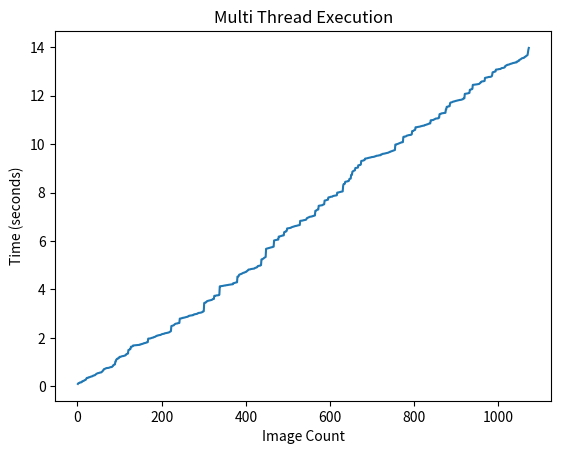

Write the Python code that produced this figure.
from matplotlib import pyplot as plt


x = [1, 2, 3, 4, 5, 6, 7, 8, 9, 10, 11, 12, 13, 14, 15, 16, 17, 18, 19, 20, 21, 22, 23, 24, 25, 26, 27, 28, 29, 30, 31, 32, 33, 34, 35, 36, 37, 38, 39, 40, 41, 42, 43, 44, 45, 46, 47, 48, 49, 50, 51, 52, 53, 54, 55, 56, 57, 58, 59, 60, 61, 62, 63, 64, 65, 66, 67, 68, 69, 70, 71, 72, 73, 74, 75, 76, 77, 78, 79, 80, 81, 82, 83, 84, 85, 86, 87, 88, 89, 90, 91, 92, 93, 94, 95, 96, 97, 98, 99, 100, 101, 102, 103, 104, 105, 106, 107, 108, 109, 110, 111, 112, 113, 114, 115, 116, 117, 118, 119, 120, 121, 122, 123, 124, 125, 126, 127, 128, 129, 130, 131, 132, 133, 134, 135, 136, 137, 138, 139, 140, 141, 142, 143, 144, 145, 146, 147, 148, 149, 150, 151, 152, 153, 154, 155, 156, 157, 158, 159, 160, 161, 162, 163, 164, 165, 166, 167, 168, 169, 170, 171, 172, 173, 174, 175, 176, 177, 178, 179, 180, 181, 182, 183, 184, 185, 186, 187, 188, 189, 190, 191, 192, 193, 194, 195, 196, 197, 198, 199, 200, 201, 202, 203, 204, 205, 206, 207, 208, 209, 210, 211, 212, 213, 214, 215, 216, 217, 218, 219, 220, 221, 222, 223, 224, 225, 226, 227, 228, 229, 230, 231, 232, 233, 234, 235, 236, 237, 238, 239, 240, 241, 242, 243, 244, 245, 246, 247, 248, 249, 250, 251, 252, 253, 254, 255, 256, 257, 258, 259, 260, 261, 262, 263, 264, 265, 266, 267, 268, 269, 270, 271, 272, 273, 274, 275, 276, 277, 278, 279, 280, 281, 282, 283, 284, 285, 286, 287, 288, 289, 290, 291, 292, 293, 294, 295, 296, 297, 298, 299, 300, 301, 302, 303, 304, 305, 306, 307, 308, 309, 310, 311, 312, 313, 314, 315, 316, 317, 318, 319, 320, 321, 322, 323, 324, 325, 326, 327, 328, 329, 330, 331, 332, 333, 334, 335, 336, 337, 338, 339, 340, 341, 342, 343, 344, 345, 346, 347, 348, 349, 350, 351, 352, 353, 354, 355, 356, 357, 358, 359, 360, 361, 362, 363, 364, 365, 366, 367, 368, 369, 370, 371, 372, 373, 374, 375, 376, 377, 378, 379, 380, 381, 382, 383, 384, 385, 386, 387, 388, 389, 390, 391, 392, 393, 394, 395, 396, 397, 398, 399, 400, 401, 402, 403, 404, 405, 406, 407, 408, 409, 410, 411, 412, 413, 414, 415, 416, 417, 418, 419, 420, 421, 422, 423, 424, 425, 426, 427, 428, 429, 430, 431, 432, 433, 434, 435, 436, 437, 438, 439, 440, 441, 442, 443, 444, 445, 446, 447, 448, 449, 450, 451, 452, 453, 454, 455, 456, 457, 458, 459, 460, 461, 462, 463, 464, 465, 466, 467, 468, 469, 470, 471, 472, 473, 474, 475, 476, 477, 478, 479, 480, 481, 482, 483, 484, 485, 486, 487, 488, 489, 490, 491, 492, 493, 494, 495, 496, 497, 498, 499, 500, 501, 502, 503, 504, 505, 506, 507, 508, 509, 510, 511, 512, 513, 514, 515, 516, 517, 518, 519, 520, 521, 522, 523, 524, 525, 526, 527, 528, 529, 530, 531, 532, 533, 534, 535, 536, 537, 538, 539, 540, 541, 542, 543, 544, 545, 546, 547, 548, 549, 550, 551, 552, 553, 554, 555, 556, 557, 558, 559, 560, 561, 562, 563, 564, 565, 566, 567, 568, 569, 570, 571, 572, 573, 574, 575, 576, 577, 578, 579, 580, 581, 582, 583, 584, 585, 586, 587, 588, 589, 590, 591, 592, 593, 594, 595, 596, 597, 598, 599, 600, 601, 602, 603, 604, 605, 606, 607, 608, 609, 610, 611, 612, 613, 614, 615, 616, 617, 618, 619, 620, 621, 622, 623, 624, 625, 626, 627, 628, 629, 630, 631, 632, 633, 634, 635, 636, 637, 638, 639, 640, 641, 642, 643, 644, 645, 646, 647, 648, 649, 650, 651, 652, 653, 654, 655, 656, 657, 658, 659, 660, 661, 662, 663, 664, 665, 666, 667, 668, 669, 670, 671, 672, 673, 674, 675, 676, 677, 678, 679, 680, 681, 682, 683, 684, 685, 686, 687, 688, 689, 690, 691, 692, 693, 694, 695, 696, 697, 698, 699, 700, 701, 702, 703, 704, 705, 706, 707, 708, 709, 710, 711, 712, 713, 714, 715, 716, 717, 718, 719, 720, 721, 722, 723, 724, 725, 726, 727, 728, 729, 730, 731, 732, 733, 734, 735, 736, 737, 738, 739, 740, 741, 742, 743, 744, 745, 746, 747, 748, 749, 750, 751, 752, 753, 754, 755, 756, 757, 758, 759, 760, 761, 762, 763, 764, 765, 766, 767, 768, 769, 770, 771, 772, 773, 774, 775, 776, 777, 778, 779, 780, 781, 782, 783, 784, 785, 786, 787, 788, 789, 790, 791, 792, 793, 794, 795, 796, 797, 798, 799, 800, 801, 802, 803, 804, 805, 806, 807, 808, 809, 810, 811, 812, 813, 814, 815, 816, 817, 818, 819, 820, 821, 822, 823, 824, 825, 826, 827, 828, 829, 830, 831, 832, 833, 834, 835, 836, 837, 838, 839, 840, 841, 842, 843, 844, 845, 846, 847, 848, 849, 850, 851, 852, 853, 854, 855, 856, 857, 858, 859, 860, 861, 862, 863, 864, 865, 866, 867, 868, 869, 870, 871, 872, 873, 874, 875, 876, 877, 878, 879, 880, 881, 882, 883, 884, 885, 886, 887, 888, 889, 890, 891, 892, 893, 894, 895, 896, 897, 898, 899, 900, 901, 902, 903, 904, 905, 906, 907, 908, 909, 910, 911, 912, 913, 914, 915, 916, 917, 918, 919, 920, 921, 922, 923, 924, 925, 926, 927, 928, 929, 930, 931, 932, 933, 934, 935, 936, 937, 938, 939, 940, 941, 942, 943, 944, 945, 946, 947, 948, 949, 950, 951, 952, 953, 954, 955, 956, 957, 958, 959, 960, 961, 962, 963, 964, 965, 966, 967, 968, 969, 970, 971, 972, 973, 974, 975, 976, 977, 978, 979, 980, 981, 982, 983, 984, 985, 986, 987, 988, 989, 990, 991, 992, 993, 994, 995, 996, 997, 998, 999, 1000, 1001, 1002, 1003, 1004, 1005, 1006, 1007, 1008, 1009, 1010, 1011, 1012, 1013, 1014, 1015, 1016, 1017, 1018, 1019, 1020, 1021, 1022, 1023, 1024, 1025, 1026, 1027, 1028, 1029, 1030, 1031, 1032, 1033, 1034, 1035, 1036, 1037, 1038, 1039, 1040, 1041, 1042, 1043, 1044, 1045, 1046, 1047, 1048, 1049, 1050, 1051, 1052, 1053, 1054, 1055, 1056, 1057, 1058, 1059, 1060, 1061, 1062, 1063, 1064, 1065, 1066, 1067, 1068, 1069, 1070, 1071, 1072]
y = [0.09719, 0.12229, 0.13236, 0.13739, 0.13739, 0.15749, 0.16249, 0.16249, 0.16249, 0.17253, 0.2034, 0.20761, 0.20861, 0.22734, 0.22734, 0.23542, 0.2486, 0.26073, 0.26172, 0.27741, 0.31225, 0.34214, 0.34724, 0.34724, 0.35225, 0.35225, 0.37244, 0.37497, 0.37756, 0.38713, 0.39214, 0.3972, 0.40726, 0.40726, 0.41226, 0.41735, 0.43752, 0.44253, 0.4476, 0.45211, 0.45211, 0.46778, 0.48808, 0.49816, 0.51225, 0.52233, 0.52857, 0.53968, 0.54219, 0.54219, 0.54878, 0.55991, 0.56452, 0.56452, 0.56911, 0.57211, 0.57717, 0.60236, 0.61243, 0.62957, 0.6623, 0.67244, 0.71032, 0.71283, 0.71773, 0.73043, 0.73849, 0.74251, 0.75171, 0.75271, 0.75271, 0.75271, 0.75753, 0.7606, 0.76764, 0.77271, 0.77884, 0.79097, 0.79247, 0.79247, 0.79247, 0.80107, 0.82275, 0.83285, 0.86972, 0.87288, 0.89278, 0.90186, 0.90293, 1.02322, 1.02774, 1.09816, 1.10774, 1.13523, 1.13776, 1.14789, 1.14789, 1.17409, 1.17776, 1.21405, 1.21405, 1.21833, 1.22284, 1.22745, 1.23757, 1.24258, 1.24663, 1.24766, 1.24766, 1.25469, 1.25774, 1.26477, 1.27234, 1.27487, 1.30426, 1.32554, 1.32757, 1.34297, 1.34857, 1.35263, 1.49807, 1.5017, 1.50773, 1.51291, 1.54271, 1.54271, 1.63356, 1.63356, 1.63863, 1.64266, 1.64872, 1.68343, 1.68681, 1.68774, 1.68972, 1.69164, 1.69268, 1.69368, 1.69467, 1.69679, 1.69863, 1.70062, 1.70344, 1.70811, 1.71157, 1.71257, 1.71257, 1.71257, 1.73194, 1.73294, 1.73294, 1.74001, 1.74758, 1.74919, 1.75317, 1.76358, 1.77291, 1.77794, 1.77794, 1.78795, 1.79098, 1.793, 1.80296, 1.80794, 1.81096, 1.82328, 1.82328, 1.96754, 1.96854, 1.96854, 1.9736, 1.9736, 1.97773, 1.97773, 1.98781, 1.99751, 2.00119, 2.00368, 2.00779, 2.0128, 2.02927, 2.03027, 2.03779, 2.04594, 2.04846, 2.06618, 2.0727, 2.07779, 2.09241, 2.09241, 2.09546, 2.1057, 2.10669, 2.11072, 2.11617, 2.1177, 2.1177, 2.12781, 2.13795, 2.14783, 2.15581, 2.15783, 2.16284, 2.16284, 2.16796, 2.17203, 2.18566, 2.18887, 2.18987, 2.19281, 2.19414, 2.20295, 2.20757, 2.20948, 2.21621, 2.21773, 2.22511, 2.23138, 2.24806, 2.25612, 2.26267, 2.2782, 2.48813, 2.49266, 2.49266, 2.50282, 2.5117, 2.5127, 2.52279, 2.54258, 2.56276, 2.57284, 2.58295, 2.58812, 2.58965, 2.59268, 2.59268, 2.59776, 2.61188, 2.61243, 2.61443, 2.61443, 2.79401, 2.79753, 2.79753, 2.80206, 2.80411, 2.80764, 2.82442, 2.82442, 2.82442, 2.83249, 2.83451, 2.83755, 2.84508, 2.84763, 2.85467, 2.85769, 2.86274, 2.86783, 2.86783, 2.87589, 2.89276, 2.8933, 2.91223, 2.91383, 2.91885, 2.92097, 2.92197, 2.92757, 2.92757, 2.92757, 2.93571, 2.93773, 2.93773, 2.9626, 2.96615, 2.97473, 2.97524, 2.97779, 2.9828, 2.9828, 2.98736, 2.99744, 2.99744, 3.01507, 3.02771, 3.03103, 3.03217, 3.03217, 3.03521, 3.03775, 3.04275, 3.04731, 3.05231, 3.06237, 3.0654, 3.0886, 3.09217, 3.10119, 3.43764, 3.44894, 3.45098, 3.45308, 3.47106, 3.47309, 3.50212, 3.51762, 3.52425, 3.52778, 3.53334, 3.53793, 3.53793, 3.54756, 3.55158, 3.55362, 3.56375, 3.56375, 3.56777, 3.582, 3.5947, 3.60208, 3.60419, 3.60659, 3.735, 3.735, 3.73943, 3.73943, 3.74752, 3.75253, 3.75306, 3.75765, 3.75765, 3.75765, 3.76536, 3.76536, 3.77745, 4.12556, 4.13163, 4.13301, 4.13401, 4.13769, 4.13983, 4.14187, 4.14187, 4.1479, 4.15197, 4.15804, 4.1621, 4.1621, 4.1621, 4.1702, 4.17223, 4.17223, 4.17779, 4.18032, 4.18234, 4.18787, 4.19039, 4.19245, 4.19245, 4.19789, 4.20072, 4.2018, 4.20379, 4.20783, 4.21089, 4.21445, 4.21445, 4.25763, 4.25814, 4.26052, 4.26451, 4.2739, 4.28193, 4.28396, 4.28798, 4.29407, 4.29407, 4.52911, 4.53198, 4.53672, 4.55541, 4.60773, 4.61507, 4.62345, 4.62805, 4.63107, 4.64436, 4.64766, 4.6572, 4.6664, 4.67201, 4.68806, 4.68909, 4.69403, 4.69978, 4.71084, 4.72128, 4.7248, 4.72699, 4.75281, 4.76315, 4.77977, 4.79026, 4.82001, 4.82101, 4.82201, 4.82389, 4.82754, 4.83502, 4.84104, 4.84413, 4.84513, 4.84996, 4.8535, 4.85502, 4.85785, 4.8605, 4.8625, 4.87536, 4.89026, 4.89325, 4.89933, 4.90471, 4.9077, 4.92018, 4.9574, 4.96775, 4.97008, 4.97575, 4.97983, 4.98083, 4.98283, 4.99775, 5.00305, 5.23887, 5.24228, 5.25598, 5.25809, 5.26801, 5.27778, 5.29884, 5.31091, 5.3281, 5.3339, 5.34166, 5.67704, 5.68156, 5.68801, 5.69363, 5.69666, 5.69898, 5.70661, 5.70763, 5.71427, 5.72216, 5.7282, 5.7312, 5.73634, 5.74171, 5.74171, 5.75052, 5.75826, 5.76026, 5.76756, 6.02253, 6.02735, 6.0302, 6.03419, 6.0413, 6.04387, 6.04614, 6.05236, 6.05391, 6.05809, 6.06008, 6.18179, 6.18279, 6.19042, 6.19295, 6.19604, 6.20004, 6.21124, 6.21423, 6.21776, 6.22325, 6.22955, 6.23254, 6.23354, 6.36588, 6.37658, 6.37861, 6.38175, 6.38564, 6.4147, 6.41996, 6.51871, 6.51998, 6.5213, 6.5258, 6.52998, 6.53098, 6.53911, 6.54323, 6.54423, 6.54722, 6.56396, 6.57097, 6.57698, 6.58416, 6.58624, 6.59211, 6.60103, 6.60354, 6.60865, 6.61882, 6.61983, 6.62284, 6.62583, 6.63271, 6.63566, 6.64192, 6.64595, 6.65394, 6.65594, 6.65893, 6.66092, 6.83145, 6.8335, 6.83549, 6.83649, 6.83749, 6.8415, 6.84504, 6.85478, 6.85628, 6.85628, 6.8638, 6.86778, 6.86914, 6.87534, 6.88017, 6.91625, 6.94382, 6.95072, 6.9606, 6.97001, 6.97201, 6.98654, 6.99642, 7.00045, 7.00245, 7.00444, 7.00952, 7.01048, 7.01348, 7.02648, 7.02862, 7.03484, 7.03554, 7.04953, 7.05053, 7.05452, 7.24583, 7.25285, 7.25983, 7.27277, 7.2849, 7.29271, 7.2977, 7.30274, 7.45482, 7.45783, 7.46083, 7.46183, 7.46662, 7.46794, 7.4729, 7.47641, 7.4781, 7.48091, 7.50085, 7.50551, 7.50806, 7.51793, 7.66984, 7.67284, 7.67483, 7.68103, 7.68786, 7.69384, 7.69789, 7.70404, 7.70591, 7.80002, 7.80281, 7.80381, 7.8068, 7.81209, 7.82581, 7.82762, 7.82829, 7.82926, 7.83182, 7.84706, 7.85818, 7.86021, 7.86624, 7.86915, 7.87117, 7.87411, 7.87913, 7.88126, 7.88423, 7.88929, 7.99881, 7.99981, 8.0028, 8.00854, 8.01359, 8.01665, 8.01962, 8.02261, 8.03013, 8.03419, 8.03628, 8.04238, 8.04891, 8.04991, 8.27141, 8.34704, 8.35702, 8.364, 8.365, 8.44479, 8.44829, 8.45528, 8.45779, 8.46229, 8.46229, 8.4724, 8.4734, 8.47539, 8.50789, 8.56567, 8.57078, 8.57377, 8.57876, 8.72992, 8.73183, 8.73583, 8.86374, 8.87719, 8.88824, 8.89322, 8.91025, 8.91718, 8.91918, 9.01501, 9.017, 9.019, 9.01999, 9.01999, 9.02955, 9.03154, 9.12801, 9.12852, 9.13052, 9.13603, 9.13902, 9.145, 9.15748, 9.30483, 9.30898, 9.31204, 9.31303, 9.31702, 9.32214, 9.32912, 9.34161, 9.34708, 9.40073, 9.40173, 9.40971, 9.41071, 9.4124, 9.4179, 9.42188, 9.43286, 9.43385, 9.43684, 9.43996, 9.44195, 9.44295, 9.44794, 9.45492, 9.4639, 9.46589, 9.46689, 9.46789, 9.47088, 9.47188, 9.47786, 9.48285, 9.49282, 9.49482, 9.50381, 9.50681, 9.51939, 9.52118, 9.52318, 9.52517, 9.52717, 9.53315, 9.53814, 9.53921, 9.54213, 9.54412, 9.54512, 9.57561, 9.57761, 9.5826, 9.58659, 9.60158, 9.60258, 9.60557, 9.60656, 9.61055, 9.61454, 9.61654, 9.62252, 9.62709, 9.62809, 9.63308, 9.64305, 9.64505, 9.64804, 9.65802, 9.67249, 9.67419, 9.67716, 9.69381, 9.69544, 9.70168, 9.71005, 9.7141, 9.72321, 9.73019, 9.73418, 9.73817, 9.74515, 9.75612, 9.75863, 9.98275, 9.98375, 9.98692, 9.99757, 9.99908, 10.00471, 10.01241, 10.01594, 10.02773, 10.03172, 10.03829, 10.04782, 10.0563, 10.05988, 10.0729, 10.0777, 10.0787, 10.07969, 10.0867, 10.2959, 10.30388, 10.31186, 10.31285, 10.31485, 10.31585, 10.32099, 10.33794, 10.35004, 10.35303, 10.35773, 10.36569, 10.37041, 10.3724, 10.3734, 10.37839, 10.38138, 10.38488, 10.38488, 10.39536, 10.40534, 10.54049, 10.54178, 10.54477, 10.55303, 10.5697, 10.57976, 10.58594, 10.59003, 10.69775, 10.70074, 10.70274, 10.70274, 10.70374, 10.71072, 10.71271, 10.71371, 10.71821, 10.7212, 10.72519, 10.72918, 10.73816, 10.74115, 10.74414, 10.74813, 10.75611, 10.7581, 10.76209, 10.76309, 10.76708, 10.76908, 10.79103, 10.79345, 10.79526, 10.8036, 10.80759, 10.81558, 10.81662, 10.82207, 10.83205, 10.84518, 10.84663, 10.84896, 10.85594, 10.85945, 10.98478, 10.98977, 10.99077, 10.99176, 10.99276, 10.99575, 10.99675, 11.01172, 11.01969, 11.02568, 11.03565, 11.04961, 11.05659, 11.05813, 11.06065, 11.06163, 11.06163, 11.06761, 11.06761, 11.09012, 11.09311, 11.23763, 11.24661, 11.25318, 11.25617, 11.25826, 11.27239, 11.27538, 11.28237, 11.2845, 11.28735, 11.28886, 11.29164, 11.29317, 11.29317, 11.2945, 11.43445, 11.44243, 11.54146, 11.54146, 11.55144, 11.55296, 11.55495, 11.55695, 11.56692, 11.57091, 11.69102, 11.7155, 11.72248, 11.72448, 11.72847, 11.73545, 11.74442, 11.7564, 11.75939, 11.76338, 11.7673, 11.76979, 11.78019, 11.78319, 11.78717, 11.79256, 11.79815, 11.80513, 11.80712, 11.81033, 11.81233, 11.81732, 11.82438, 11.82687, 11.82887, 11.83086, 11.83186, 11.84087, 11.84486, 11.85088, 11.85188, 11.8709, 11.88843, 11.88895, 11.89492, 12.07694, 12.08006, 12.08107, 12.08406, 12.08506, 12.09005, 12.09204, 12.09703, 12.10102, 12.11, 12.11199, 12.11798, 12.24785, 12.24837, 12.25135, 12.26583, 12.26935, 12.27136, 12.2824, 12.44814, 12.45014, 12.45129, 12.45417, 12.4562, 12.4572, 12.45924, 12.46323, 12.46562, 12.46912, 12.47211, 12.47511, 12.48209, 12.48408, 12.48608, 12.48807, 12.50204, 12.5225, 12.53013, 12.56377, 12.56576, 12.58525, 12.59313, 12.59345, 12.59445, 12.59744, 12.60343, 12.61041, 12.61141, 12.73756, 12.73955, 12.74653, 12.75052, 12.75252, 12.75551, 12.7595, 12.76848, 12.77352, 12.77452, 12.77651, 12.77651, 12.77849, 12.781, 12.78849, 12.79348, 12.80246, 12.85702, 12.96531, 12.9733, 12.98052, 12.98204, 12.98502, 12.99604, 12.99802, 13.00343, 13.07929, 13.0813, 13.0823, 13.08429, 13.08828, 13.08928, 13.09789, 13.09889, 13.0999, 13.10141, 13.1034, 13.10639, 13.12248, 13.14002, 13.14152, 13.14352, 13.14551, 13.15005, 13.15309, 13.16007, 13.1661, 13.17508, 13.22689, 13.23587, 13.24237, 13.26062, 13.2656, 13.2656, 13.28211, 13.28367, 13.28624, 13.2897, 13.2962, 13.30598, 13.31431, 13.3203, 13.32329, 13.32669, 13.33498, 13.34052, 13.34811, 13.3501, 13.35616, 13.3612, 13.36313, 13.36467, 13.37594, 13.37691, 13.37791, 13.37891, 13.4163, 13.41929, 13.42129, 13.42229, 13.43286, 13.47522, 13.48302, 13.48796, 13.49796, 13.51148, 13.5295, 13.5421, 13.54985, 13.55496, 13.55737, 13.55833, 13.56435, 13.58553, 13.58652, 13.60927, 13.61687, 13.62518, 13.64833, 13.65817, 13.67112, 13.6761, 13.79986, 13.89951, 13.97541]

# Function to plot 
plt.plot(x,y) 

plt.xlabel('Image Count')
plt.ylabel('Time (seconds)')

plt.title('Multi Thread Execution')
# function to show the plot 
plt.show() 



"""
l = [[1, 0.09719], [2, 0.12229], [3, 0.13236], [4, 0.13739], [5, 0.13739], [6, 0.15749], [7, 0.16249], [8, 0.16249], [9, 0.16249], [10, 0.17253], [11, 0.2034], [12, 0.20761], [13, 0.20861], [14, 0.22734], [15, 0.22734], [16, 0.23542], [17, 0.2486], [18, 0.26073], [19, 0.26172], [20, 0.27741], [21, 0.31225], [22, 0.34214], [23, 0.34724], [24, 0.34724], [25, 0.35225], [26, 0.35225], [27, 0.37244], [28, 0.37497], [29, 0.37756], [30, 0.38713], [31, 0.39214], [32, 0.3972], [33, 0.40726], [34, 0.40726], [35, 0.41226], [36, 0.41735], [37, 0.43752], [38, 0.44253], [39, 0.4476], [40, 0.45211], [41, 0.45211], [42, 0.46778], [43, 0.48808], [44, 0.49816], [45, 0.51225], [46, 0.52233], [47, 0.52857], [48, 0.53968], [49, 0.54219], [50, 0.54219], [51, 0.54878], [52, 0.55991], [53, 0.56452], [54, 0.56452], [55, 0.56911], [56, 0.57211], [57, 0.57717], [58, 0.60236], [59, 0.61243], [60, 0.62957], [61, 0.6623], [62, 0.67244], [63, 0.71032], [64, 0.71283], [65, 0.71773], [66, 0.73043], [67, 0.73849], [68, 0.74251], [69, 0.75171], [70, 0.75271], [71, 0.75271], [72, 0.75271], [73, 0.75753], [74, 0.7606], [75, 0.76764], [76, 0.77271], [77, 0.77884], [78, 0.79097], [79, 0.79247], [80, 0.79247], [81, 0.79247], [82, 0.80107], [83, 0.82275], [84, 0.83285], [85, 0.86972], [86, 0.87288], [87, 0.89278], [88, 0.90186], [89, 0.90293], [90, 1.02322], [91, 1.02774], [92, 1.09816], [93, 1.10774], [94, 1.13523], [95, 1.13776], [96, 1.14789], [97, 1.14789], [98, 1.17409], [99, 1.17776], [100, 1.21405], [101, 1.21405], [102, 1.21833], [103, 1.22284], [104, 1.22745], [105, 1.23757], [106, 1.24258], [107, 1.24663], [108, 1.24766], [109, 1.24766], [110, 1.25469], [111, 1.25774], [112, 1.26477], [113, 1.27234], [114, 1.27487], [115, 1.30426], [116, 1.32554], [117, 1.32757], [118, 1.34297], [119, 1.34857], [120, 1.35263], [121, 1.49807], [122, 1.5017], [123, 1.50773], [124, 1.51291], [125, 1.54271], [126, 1.54271], [127, 1.63356], [128, 1.63356], [129, 1.63863], [130, 1.64266], [131, 1.64872], [132, 1.68343], [133, 1.68681], [134, 1.68774], [135, 1.68972], [136, 1.69164], [137, 1.69268], [138, 1.69368], [139, 1.69467], [140, 1.69679], [141, 1.69863], [142, 1.70062], [143, 1.70344], [144, 1.70811], [145, 1.71157], [146, 1.71257], [147, 1.71257], [148, 1.71257], [149, 1.73194], [150, 1.73294], [151, 1.73294], [152, 1.74001], [153, 1.74758], [154, 1.74919], [155, 1.75317], [156, 1.76358], [157, 1.77291], [158, 1.77794], [159, 1.77794], [160, 1.78795], [161, 1.79098], [162, 1.793], [163, 1.80296], [164, 1.80794], [165, 1.81096], [166, 1.82328], [167, 1.82328], [168, 1.96754], [169, 1.96854], [170, 1.96854], [171, 1.9736], [172, 1.9736], [173, 1.97773], [174, 1.97773], [175, 1.98781], [176, 1.99751], [177, 2.00119], [178, 2.00368], [179, 2.00779], [180, 2.0128], [181, 2.02927], [182, 2.03027], [183, 2.03779], [184, 2.04594], [185, 2.04846], [186, 2.06618], [187, 2.0727], [188, 2.07779], [189, 2.09241], [190, 2.09241], [191, 2.09546], [192, 2.1057], [193, 2.10669], [194, 2.11072], [195, 2.11617], [196, 2.1177], [197, 2.1177], [198, 2.12781], [199, 2.13795], [200, 2.14783], [201, 2.15581], [202, 2.15783], [203, 2.16284], [204, 2.16284], [205, 2.16796], [206, 2.17203], [207, 2.18566], [208, 2.18887], [209, 2.18987], [210, 2.19281], [211, 2.19414], [212, 2.20295], [213, 2.20757], [214, 2.20948], [215, 2.21621], [216, 2.21773], [217, 2.22511], [218, 2.23138], [219, 2.24806], [220, 2.25612], [221, 2.26267], [222, 2.2782], [223, 2.48813], [224, 2.49266], [225, 2.49266], [226, 2.50282], [227, 2.5117], [228, 2.5127], [229, 2.52279], [230, 2.54258], [231, 2.56276], [232, 2.57284], [233, 2.58295], [234, 2.58812], [235, 2.58965], [236, 2.59268], [237, 2.59268], [238, 2.59776], [239, 2.61188], [240, 2.61243], [241, 2.61443], [242, 2.61443], [243, 2.79401], [244, 2.79753], [245, 2.79753], [246, 2.80206], [247, 2.80411], [248, 2.80764], [249, 2.82442], [250, 2.82442], [251, 2.82442], [252, 2.83249], [253, 2.83451], [254, 2.83755], [255, 2.84508], [256, 2.84763], [257, 2.85467], [258, 2.85769], [259, 2.86274], [260, 2.86783], [261, 2.86783], [262, 2.87589], [263, 2.89276], [264, 2.8933], [265, 2.91223], [266, 2.91383], [267, 2.91885], [268, 2.92097], [269, 2.92197], [270, 2.92757], [271, 2.92757], [272, 2.92757], [273, 2.93571], [274, 2.93773], [275, 2.93773], [276, 2.9626], [277, 2.96615], [278, 2.97473], [279, 2.97524], [280, 2.97779], [281, 2.9828], [282, 2.9828], [283, 2.98736], [284, 2.99744], [285, 2.99744], [286, 3.01507], [287, 3.02771], [288, 3.03103], [289, 3.03217], [290, 3.03217], [291, 3.03521], [292, 3.03775], [293, 3.04275], [294, 3.04731], [295, 3.05231], [296, 3.06237], [297, 3.0654], [298, 3.0886], [299, 3.09217], [300, 3.10119], [301, 3.43764], [302, 3.44894], [303, 3.45098], [304, 3.45308], [305, 3.47106], [306, 3.47309], [307, 3.50212], [308, 3.51762], [309, 3.52425], [310, 3.52778], [311, 3.53334], [312, 3.53793], [313, 3.53793], [314, 3.54756], [315, 3.55158], [316, 3.55362], [317, 3.56375], [318, 3.56375], [319, 3.56777], [320, 3.582], [321, 3.5947], [322, 3.60208], [323, 3.60419], [324, 3.60659], [325, 3.735], [326, 3.735], [327, 3.73943], [328, 3.73943], [329, 3.74752], [330, 3.75253], [331, 3.75306], [332, 3.75765], [333, 3.75765], [334, 3.75765], [335, 3.76536], [336, 3.76536], [337, 3.77745], [338, 4.12556], [339, 4.13163], [340, 4.13301], [341, 4.13401], [342, 4.13769], [343, 4.13983], [344, 4.14187], [345, 4.14187], [346, 4.1479], [347, 4.15197], [348, 4.15804], [349, 4.1621], [350, 4.1621], [351, 4.1621], [352, 4.1702], [353, 4.17223], [354, 4.17223], [355, 4.17779], [356, 4.18032], [357, 4.18234], [358, 4.18787], [359, 4.19039], [360, 4.19245], [361, 4.19245], [362, 4.19789], [363, 4.20072], [364, 4.2018], [365, 4.20379], [366, 4.20783], [367, 4.21089], [368, 4.21445], [369, 4.21445], [370, 4.25763], [371, 4.25814], [372, 4.26052], [373, 4.26451], [374, 4.2739], [375, 4.28193], [376, 4.28396], [377, 4.28798], [378, 4.29407], [379, 4.29407], [380, 4.52911], [381, 4.53198], [382, 4.53672], [383, 4.55541], [384, 4.60773], [385, 4.61507], [386, 4.62345], [387, 4.62805], [388, 4.63107], [389, 4.64436], [390, 4.64766], [391, 4.6572], [392, 4.6664], [393, 4.67201], [394, 4.68806], [395, 4.68909], [396, 4.69403], [397, 4.69978], [398, 4.71084], [399, 4.72128], [400, 4.7248], [401, 4.72699], [402, 4.75281], [403, 4.76315], [404, 4.77977], [405, 4.79026], [406, 4.82001], [407, 4.82101], [408, 4.82201], [409, 4.82389], [410, 4.82754], [411, 4.83502], [412, 4.84104], [413, 4.84413], [414, 4.84513], [415, 4.84996], [416, 4.8535], [417, 4.85502], [418, 4.85785], [419, 4.8605], [420, 4.8625], [421, 4.87536], [422, 4.89026], [423, 4.89325], [424, 4.89933], [425, 4.90471], [426, 4.9077], [427, 4.92018], [428, 4.9574], [429, 4.96775], [430, 4.97008], [431, 4.97575], [432, 4.97983], [433, 4.98083], [434, 4.98283], [435, 4.99775], [436, 5.00305], [437, 5.23887], [438, 5.24228], [439, 5.25598], [440, 5.25809], [441, 5.26801], [442, 5.27778], [443, 5.29884], [444, 5.31091], [445, 5.3281], [446, 5.3339], [447, 5.34166], [448, 5.67704], [449, 5.68156], [450, 5.68801], [451, 5.69363], [452, 5.69666], [453, 5.69898], [454, 5.70661], [455, 5.70763], [456, 5.71427], [457, 5.72216], [458, 5.7282], [459, 5.7312], [460, 5.73634], [461, 5.74171], [462, 5.74171], [463, 5.75052], [464, 5.75826], [465, 5.76026], [466, 5.76756], [467, 6.02253], [468, 6.02735], [469, 6.0302], [470, 6.03419], [471, 6.0413], [472, 6.04387], [473, 6.04614], [474, 6.05236], [475, 6.05391], [476, 6.05809], [477, 6.06008], [478, 6.18179], [479, 6.18279], [480, 6.19042], [481, 6.19295], [482, 6.19604], [483, 6.20004], [484, 6.21124], [485, 6.21423], [486, 6.21776], [487, 6.22325], [488, 6.22955], [489, 6.23254], [490, 6.23354], [491, 6.36588], [492, 6.37658], [493, 6.37861], [494, 6.38175], [495, 6.38564], [496, 6.4147], [497, 6.41996], [498, 6.51871], [499, 6.51998], [500, 6.5213], [501, 6.5258], [502, 6.52998], [503, 6.53098], [504, 6.53911], [505, 6.54323], [506, 6.54423], [507, 6.54722], [508, 6.56396], [509, 6.57097], [510, 6.57698], [511, 6.58416], [512, 6.58624], [513, 6.59211], [514, 6.60103], [515, 6.60354], [516, 6.60865], [517, 6.61882], [518, 6.61983], [519, 6.62284], [520, 6.62583], [521, 6.63271], [522, 6.63566], [523, 6.64192], [524, 6.64595], [525, 6.65394], [526, 6.65594], [527, 6.65893], [528, 6.66092], [529, 6.83145], [530, 6.8335], [531, 6.83549], [532, 6.83649], [533, 6.83749], [534, 6.8415], [535, 6.84504], [536, 6.85478], [537, 6.85628], [538, 6.85628], [539, 6.8638], [540, 6.86778], [541, 6.86914], [542, 6.87534], [543, 6.88017], [544, 6.91625], [545, 6.94382], [546, 6.95072], [547, 6.9606], [548, 6.97001], [549, 6.97201], [550, 6.98654], [551, 6.99642], [552, 7.00045], [553, 7.00245], [554, 7.00444], [555, 7.00952], [556, 7.01048], [557, 7.01348], [558, 7.02648], [559, 7.02862], [560, 7.03484], [561, 7.03554], [562, 7.04953], [563, 7.05053], [564, 7.05452], [565, 7.24583], [566, 7.25285], [567, 7.25983], [568, 7.27277], [569, 7.2849], [570, 7.29271], [571, 7.2977], [572, 7.30274], [573, 7.45482], [574, 7.45783], [575, 7.46083], [576, 7.46183], [577, 7.46662], [578, 7.46794], [579, 7.4729], [580, 7.47641], [581, 7.4781], [582, 7.48091], [583, 7.50085], [584, 7.50551], [585, 7.50806], [586, 7.51793], [587, 7.66984], [588, 7.67284], [589, 7.67483], [590, 7.68103], [591, 7.68786], [592, 7.69384], [593, 7.69789], [594, 7.70404], [595, 7.70591], [596, 7.80002], [597, 7.80281], [598, 7.80381], [599, 7.8068], [600, 7.81209], [601, 7.82581], [602, 7.82762], [603, 7.82829], [604, 7.82926], [605, 7.83182], [606, 7.84706], [607, 7.85818], [608, 7.86021], [609, 7.86624], [610, 7.86915], [611, 7.87117], [612, 7.87411], [613, 7.87913], [614, 7.88126], [615, 7.88423], [616, 7.88929], [617, 7.99881], [618, 7.99981], [619, 8.0028], [620, 8.00854], [621, 8.01359], [622, 8.01665], [623, 8.01962], [624, 8.02261], [625, 8.03013], [626, 8.03419], [627, 8.03628], [628, 8.04238], [629, 8.04891], [630, 8.04991], [631, 8.27141], [632, 8.34704], [633, 8.35702], [634, 8.364], [635, 8.365], [636, 8.44479], [637, 8.44829], [638, 8.45528], [639, 8.45779], [640, 8.46229], [641, 8.46229], [642, 8.4724], [643, 8.4734], [644, 8.47539], [645, 8.50789], [646, 8.56567], [647, 8.57078], [648, 8.57377], [649, 8.57876], [650, 8.72992], [651, 8.73183], [652, 8.73583], [653, 8.86374], [654, 8.87719], [655, 8.88824], [656, 8.89322], [657, 8.91025], [658, 8.91718], [659, 8.91918], [660, 9.01501], [661, 9.017], [662, 9.019], [663, 9.01999], [664, 9.01999], [665, 9.02955], [666, 9.03154], [667, 9.12801], [668, 9.12852], [669, 9.13052], [670, 9.13603], [671, 9.13902], [672, 9.145], [673, 9.15748], [674, 9.30483], [675, 9.30898], [676, 9.31204], [677, 9.31303], [678, 9.31702], [679, 9.32214], [680, 9.32912], [681, 9.34161], [682, 9.34708], [683, 9.40073], [684, 9.40173], [685, 9.40971], [686, 9.41071], [687, 9.4124], [688, 9.4179], [689, 9.42188], [690, 9.43286], [691, 9.43385], [692, 9.43684], [693, 9.43996], [694, 9.44195], [695, 9.44295], [696, 9.44794], [697, 9.45492], [698, 9.4639], [699, 9.46589], [700, 9.46689], [701, 9.46789], [702, 9.47088], [703, 9.47188], [704, 9.47786], [705, 9.48285], [706, 9.49282], [707, 9.49482], [708, 9.50381], [709, 9.50681], [710, 9.51939], [711, 9.52118], [712, 9.52318], [713, 9.52517], [714, 9.52717], [715, 9.53315], [716, 9.53814], [717, 9.53921], [718, 9.54213], [719, 9.54412], [720, 9.54512], [721, 9.57561], [722, 9.57761], [723, 9.5826], [724, 9.58659], [725, 9.60158], [726, 9.60258], [727, 9.60557], [728, 9.60656], [729, 9.61055], [730, 9.61454], [731, 9.61654], [732, 9.62252], [733, 9.62709], [734, 9.62809], [735, 9.63308], [736, 9.64305], [737, 9.64505], [738, 9.64804], [739, 9.65802], [740, 9.67249], [741, 9.67419], [742, 9.67716], [743, 9.69381], [744, 9.69544], [745, 9.70168], [746, 9.71005], [747, 9.7141], [748, 9.72321], [749, 9.73019], [750, 9.73418], [751, 9.73817], [752, 9.74515], [753, 9.75612], [754, 9.75863], [755, 9.98275], [756, 9.98375], [757, 9.98692], [758, 9.99757], [759, 9.99908], [760, 10.00471], [761, 10.01241], [762, 10.01594], [763, 10.02773], [764, 10.03172], [765, 10.03829], [766, 10.04782], [767, 10.0563], [768, 10.05988], [769, 10.0729], [770, 10.0777], [771, 10.0787], [772, 10.07969], [773, 10.0867], [774, 10.2959], [775, 10.30388], [776, 10.31186], [777, 10.31285], [778, 10.31485], [779, 10.31585], [780, 10.32099], [781, 10.33794], [782, 10.35004], [783, 10.35303], [784, 10.35773], [785, 10.36569], [786, 10.37041], [787, 10.3724], [788, 10.3734], [789, 10.37839], [790, 10.38138], [791, 10.38488], [792, 10.38488], [793, 10.39536], [794, 10.40534], [795, 10.54049], [796, 10.54178], [797, 10.54477], [798, 10.55303], [799, 10.5697], [800, 10.57976], [801, 10.58594], [802, 10.59003], [803, 10.69775], [804, 10.70074], [805, 10.70274], [806, 10.70274], [807, 10.70374], [808, 10.71072], [809, 10.71271], [810, 10.71371], [811, 10.71821], [812, 10.7212], [813, 10.72519], [814, 10.72918], [815, 10.73816], [816, 10.74115], [817, 10.74414], [818, 10.74813], [819, 10.75611], [820, 10.7581], [821, 10.76209], [822, 10.76309], [823, 10.76708], [824, 10.76908], [825, 10.79103], [826, 10.79345], [827, 10.79526], [828, 10.8036], [829, 10.80759], [830, 10.81558], [831, 10.81662], [832, 10.82207], [833, 10.83205], [834, 10.84518], [835, 10.84663], [836, 10.84896], [837, 10.85594], [838, 10.85945], [839, 10.98478], [840, 10.98977], [841, 10.99077], [842, 10.99176], [843, 10.99276], [844, 10.99575], [845, 10.99675], [846, 11.01172], [847, 11.01969], [848, 11.02568], [849, 11.03565], [850, 11.04961], [851, 11.05659], [852, 11.05813], [853, 11.06065], [854, 11.06163], [855, 11.06163], [856, 11.06761], [857, 11.06761], [858, 11.09012], [859, 11.09311], [860, 11.23763], [861, 11.24661], [862, 11.25318], [863, 11.25617], [864, 11.25826], [865, 11.27239], [866, 11.27538], [867, 11.28237], [868, 11.2845], [869, 11.28735], [870, 11.28886], [871, 11.29164], [872, 11.29317], [873, 11.29317], [874, 11.2945], [875, 11.43445], [876, 11.44243], [877, 11.54146], [878, 11.54146], [879, 11.55144], [880, 11.55296], [881, 11.55495], [882, 11.55695], [883, 11.56692], [884, 11.57091], [885, 11.69102], [886, 11.7155], [887, 11.72248], [888, 11.72448], [889, 11.72847], [890, 11.73545], [891, 11.74442], [892, 11.7564], [893, 11.75939], [894, 11.76338], [895, 11.7673], [896, 11.76979], [897, 11.78019], [898, 11.78319], [899, 11.78717], [900, 11.79256], [901, 11.79815], [902, 11.80513], [903, 11.80712], [904, 11.81033], [905, 11.81233], [906, 11.81732], [907, 11.82438], [908, 11.82687], [909, 11.82887], [910, 11.83086], [911, 11.83186], [912, 11.84087], [913, 11.84486], [914, 11.85088], [915, 11.85188], [916, 11.8709], [917, 11.88843], [918, 11.88895], [919, 11.89492], [920, 12.07694], [921, 12.08006], [922, 12.08107], [923, 12.08406], [924, 12.08506], [925, 12.09005], [926, 12.09204], [927, 12.09703], [928, 12.10102], [929, 12.11], [930, 12.11199], [931, 12.11798], [932, 12.24785], [933, 12.24837], [934, 12.25135], [935, 12.26583], [936, 12.26935], [937, 12.27136], [938, 12.2824], [939, 12.44814], [940, 12.45014], [941, 12.45129], [942, 12.45417], [943, 12.4562], [944, 12.4572], [945, 12.45924], [946, 12.46323], [947, 12.46562], [948, 12.46912], [949, 12.47211], [950, 12.47511], [951, 12.48209], [952, 12.48408], [953, 12.48608], [954, 12.48807], [955, 12.50204], [956, 12.5225], [957, 12.53013], [958, 12.56377], [959, 12.56576], [960, 12.58525], [961, 12.59313], [962, 12.59345], [963, 12.59445], [964, 12.59744], [965, 12.60343], [966, 12.61041], [967, 12.61141], [968, 12.73756], [969, 12.73955], [970, 12.74653], [971, 12.75052], [972, 12.75252], [973, 12.75551], [974, 12.7595], [975, 12.76848], [976, 12.77352], [977, 12.77452], [978, 12.77651], [979, 12.77651], [980, 12.77849], [981, 12.781], [982, 12.78849], [983, 12.79348], [984, 12.80246], [985, 12.85702], [986, 12.96531], [987, 12.9733], [988, 12.98052], [989, 12.98204], [990, 12.98502], [991, 12.99604], [992, 12.99802], [993, 13.00343], [994, 13.07929], [995, 13.0813], [996, 13.0823], [997, 13.08429], [998, 13.08828], [999, 13.08928], [1000, 13.09789], [1001, 13.09889], [1002, 13.0999], [1003, 13.10141], [1004, 13.1034], [1005, 13.10639], [1006, 13.12248], [1007, 13.14002], [1008, 13.14152], [1009, 13.14352], [1010, 13.14551], [1011, 13.15005], [1012, 13.15309], [1013, 13.16007], [1014, 13.1661], [1015, 13.17508], [1016, 13.22689], [1017, 13.23587], [1018, 13.24237], [1019, 13.26062], [1020, 13.2656], [1021, 13.2656], [1022, 13.28211], [1023, 13.28367], [1024, 13.28624], [1025, 13.2897], [1026, 13.2962], [1027, 13.30598], [1028, 13.31431], [1029, 13.3203], [1030, 13.32329], [1031, 13.32669], [1032, 13.33498], [1033, 13.34052], [1034, 13.34811], [1035, 13.3501], [1036, 13.35616], [1037, 13.3612], [1038, 13.36313], [1039, 13.36467], [1040, 13.37594], [1041, 13.37691], [1042, 13.37791], [1043, 13.37891], [1044, 13.4163], [1045, 13.41929], [1046, 13.42129], [1047, 13.42229], [1048, 13.43286], [1049, 13.47522], [1050, 13.48302], [1051, 13.48796], [1052, 13.49796], [1053, 13.51148], [1054, 13.5295], [1055, 13.5421], [1056, 13.54985], [1057, 13.55496], [1058, 13.55737], [1059, 13.55833], [1060, 13.56435], [1061, 13.58553], [1062, 13.58652], [1063, 13.60927], [1064, 13.61687], [1065, 13.62518], [1066, 13.64833], [1067, 13.65817], [1068, 13.67112], [1069, 13.6761], [1070, 13.79986], [1071, 13.89951], [1072, 13.97541]]
ll= []
c1 = 0
for x in l:
        try:
                if x[0] is not None:
                        ll.append(x)
        except:
                pass
x = []
y = []
for i in ll:
        x.append(i[0])
        y.append(i[1])

# x is imae count
# y is time stamp
print(x)
print(y)
z = list(y)
y.sort()
print(y)
print(z==y)
"""
